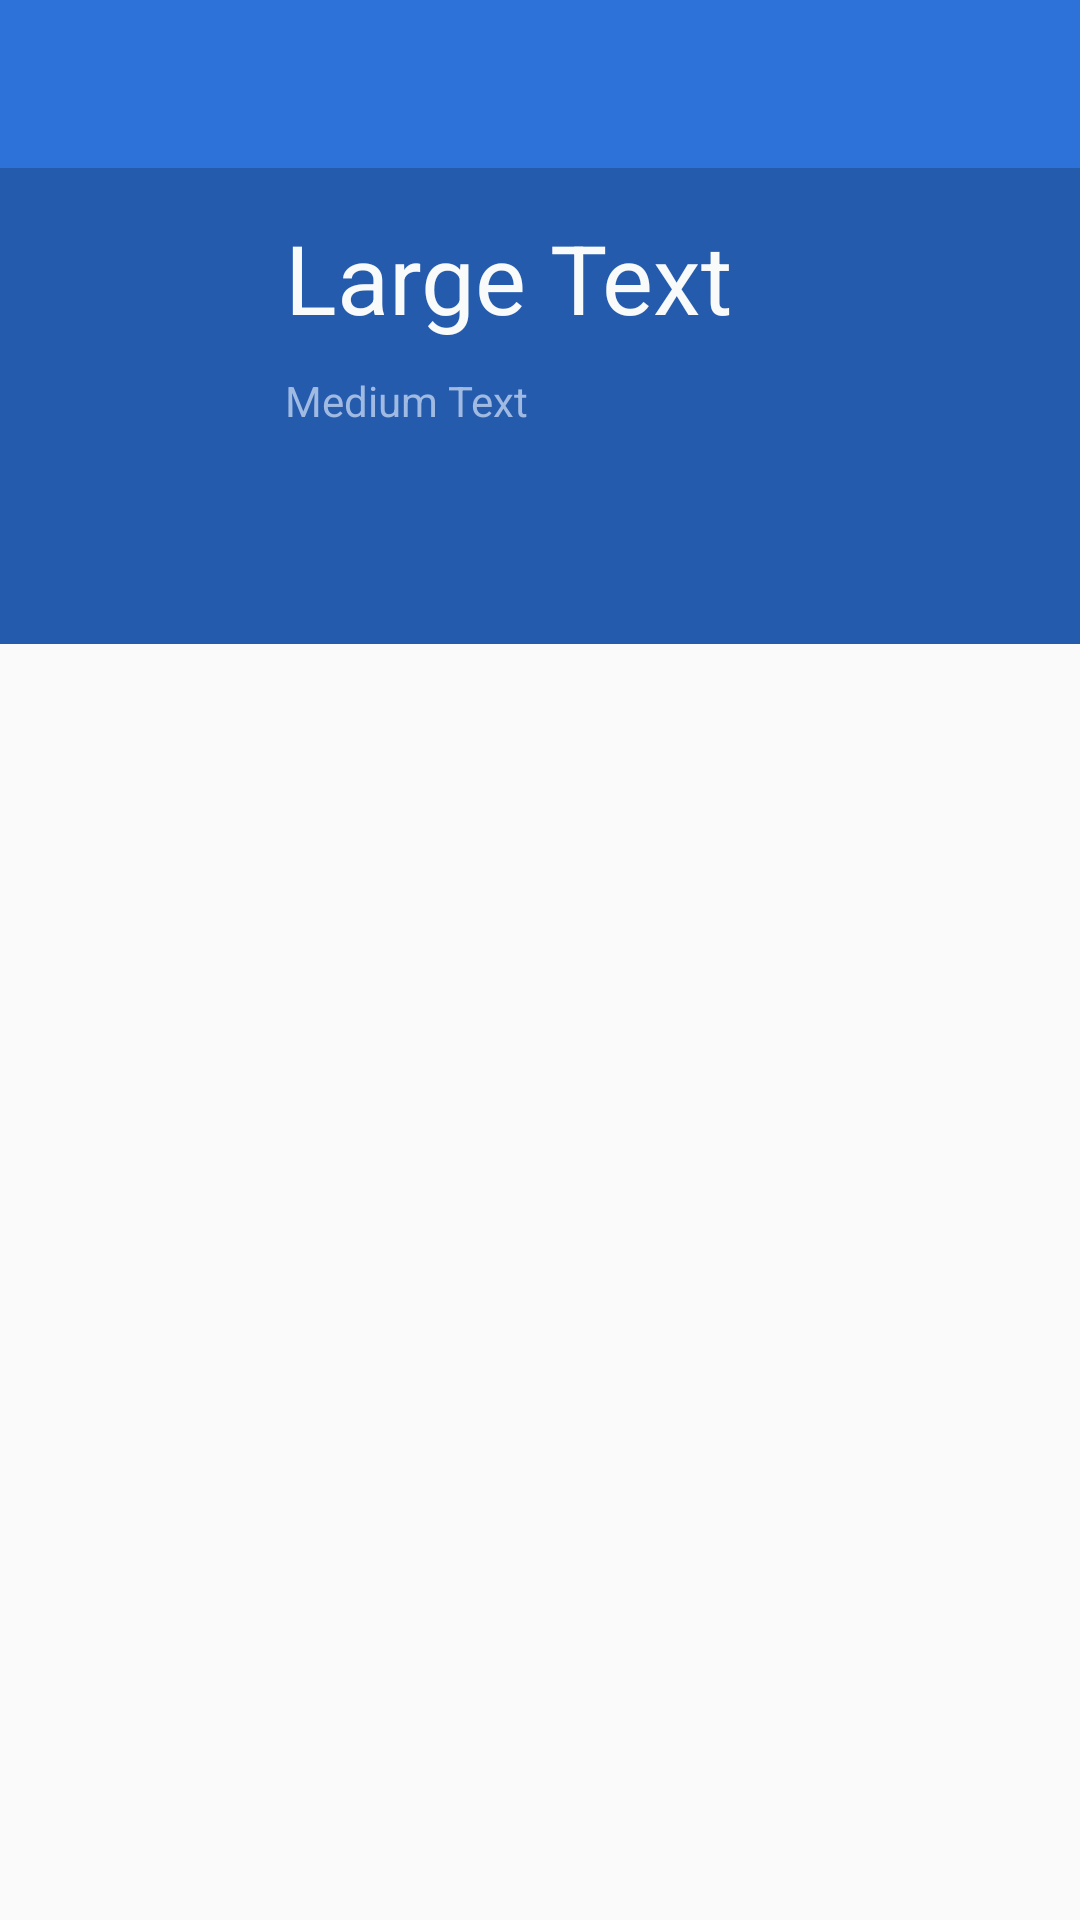

The Android layout XML behind this screen, and the referenced resources:
<!-- AndroidManifest.xml: application theme AppTheme -->
<!-- res/layout/activity_show.xml -->
<RelativeLayout xmlns:android="http://schemas.android.com/apk/res/android"
    xmlns:tools="http://schemas.android.com/tools"
    xmlns:app="http://schemas.android.com/apk/res-auto"
    android:layout_width="match_parent"
    android:layout_height="match_parent"
    tools:context="eu.restio.designernews.ShowActivity">
    <android.support.v7.widget.Toolbar
        android:id="@+id/toolbar"
        android:layout_width="match_parent"
        android:layout_height="wrap_content"
        android:background="@color/actionbar_bg"
        app:theme="@style/ThemeOverlay.AppCompat.Dark.ActionBar"
        android:transitionName="actionBar" />

    <ScrollView
        android:layout_width="fill_parent"
        android:layout_height="wrap_content"
        android:id="@+id/scrollView"
        android:layout_below="@+id/toolbar">

        <LinearLayout
            android:orientation="vertical"
            android:layout_width="fill_parent"
            android:layout_height="wrap_content">

            <RelativeLayout
                android:layout_width="fill_parent"
                android:layout_height="wrap_content"
                android:background="@color/panel_bg"
                android:id="@+id/relativeLayout"
                android:paddingTop="15dp"
                android:paddingBottom="0dp">

                <LinearLayout
                    android:orientation="vertical"
                    android:layout_width="fill_parent"
                    android:layout_height="wrap_content"
                    android:id="@+id/linearLayout2"
                    android:layout_alignParentTop="true"
                    android:layout_alignParentRight="true"
                    android:layout_alignParentEnd="true"
                    android:layout_marginRight="15dp"
                    android:layout_toRightOf="@+id/badge"
                    android:layout_toEndOf="@+id/badge"
                    android:layout_marginLeft="20dp"
                    android:gravity="left">

                    <TextView
                        android:layout_width="fill_parent"
                        android:layout_height="wrap_content"
                        android:onClick="seeInBrowser"
                        android:text="Large Text"
                        android:textColor="@color/design_bg"
                        android:id="@+id/title"
                        android:layout_gravity="center_horizontal|left"
                        android:textSize="32sp"
                        android:layout_marginBottom="10dp"
                        android:gravity="left|top" />

                    <TextView
                        android:layout_width="fill_parent"
                        android:layout_height="wrap_content"
                        android:text="Medium Text"
                        android:textColor="@color/second_lane_text_color"
                        android:id="@+id/secondary"
                        android:layout_gravity="center_horizontal|left"
                        android:textSize="14sp"
                        android:gravity="left|top" />
                </LinearLayout>

                <ImageView
                    android:layout_width="60dp"
                    android:layout_height="60dp"
                    android:id="@+id/badge"
                    android:layout_marginLeft="15dp"
                    android:layout_alignParentLeft="true"
                    android:contentDescription="badge"
                    android:layout_alignParentTop="true"
                    android:scaleType="fitCenter"
                    android:layout_alignTop="@+id/linearLayout2" />

                <TextView
                    android:layout_width="fill_parent"
                    android:layout_height="wrap_content"
                    android:textColor="@color/lets_discuss_text_color"
                    android:autoLink="web"
                    android:textColorLink="@color/lets_discuss_text_color"
                    android:id="@+id/commentBody"
                    android:layout_below="@+id/linearLayout2"
                    android:layout_marginLeft="15dp"
                    android:layout_marginStart="0dp"
                    android:layout_marginTop="30dp"
                    android:layout_marginBottom="20dp"
                    android:textSize="16sp"
                    android:lineSpacingExtra="2sp"
                    android:layout_alignRight="@+id/linearLayout2"
                    android:layout_alignEnd="@+id/linearLayout2" />
            </RelativeLayout>

            <LinearLayout
                android:orientation="vertical"
                android:layout_width="fill_parent"
                android:layout_height="wrap_content"
                android:background="@color/design_bg"
                android:id="@+id/commentsLayout"
                android:padding="0dp">

            </LinearLayout>
        </LinearLayout>
    </ScrollView>


</RelativeLayout>
<!-- resources referenced by this layout -->
<resources>
  <color name="actionbar_bg">#2D72D9</color>
  <color name="design_bg">#F9FAFA</color>
  <color name="lets_discuss_text_color">#fff</color>
  <color name="panel_bg">#245BAD</color>
  <color name="second_lane_text_color">#A0BAE1</color>
  <style name="AppTheme" parent="Theme.AppCompat.Light">
          <item name="android:windowNoTitle">true</item>
          <item name="colorPrimaryDark">#2453B0</item>
          <item name="windowActionBar">false</item>
      </style>
</resources>
